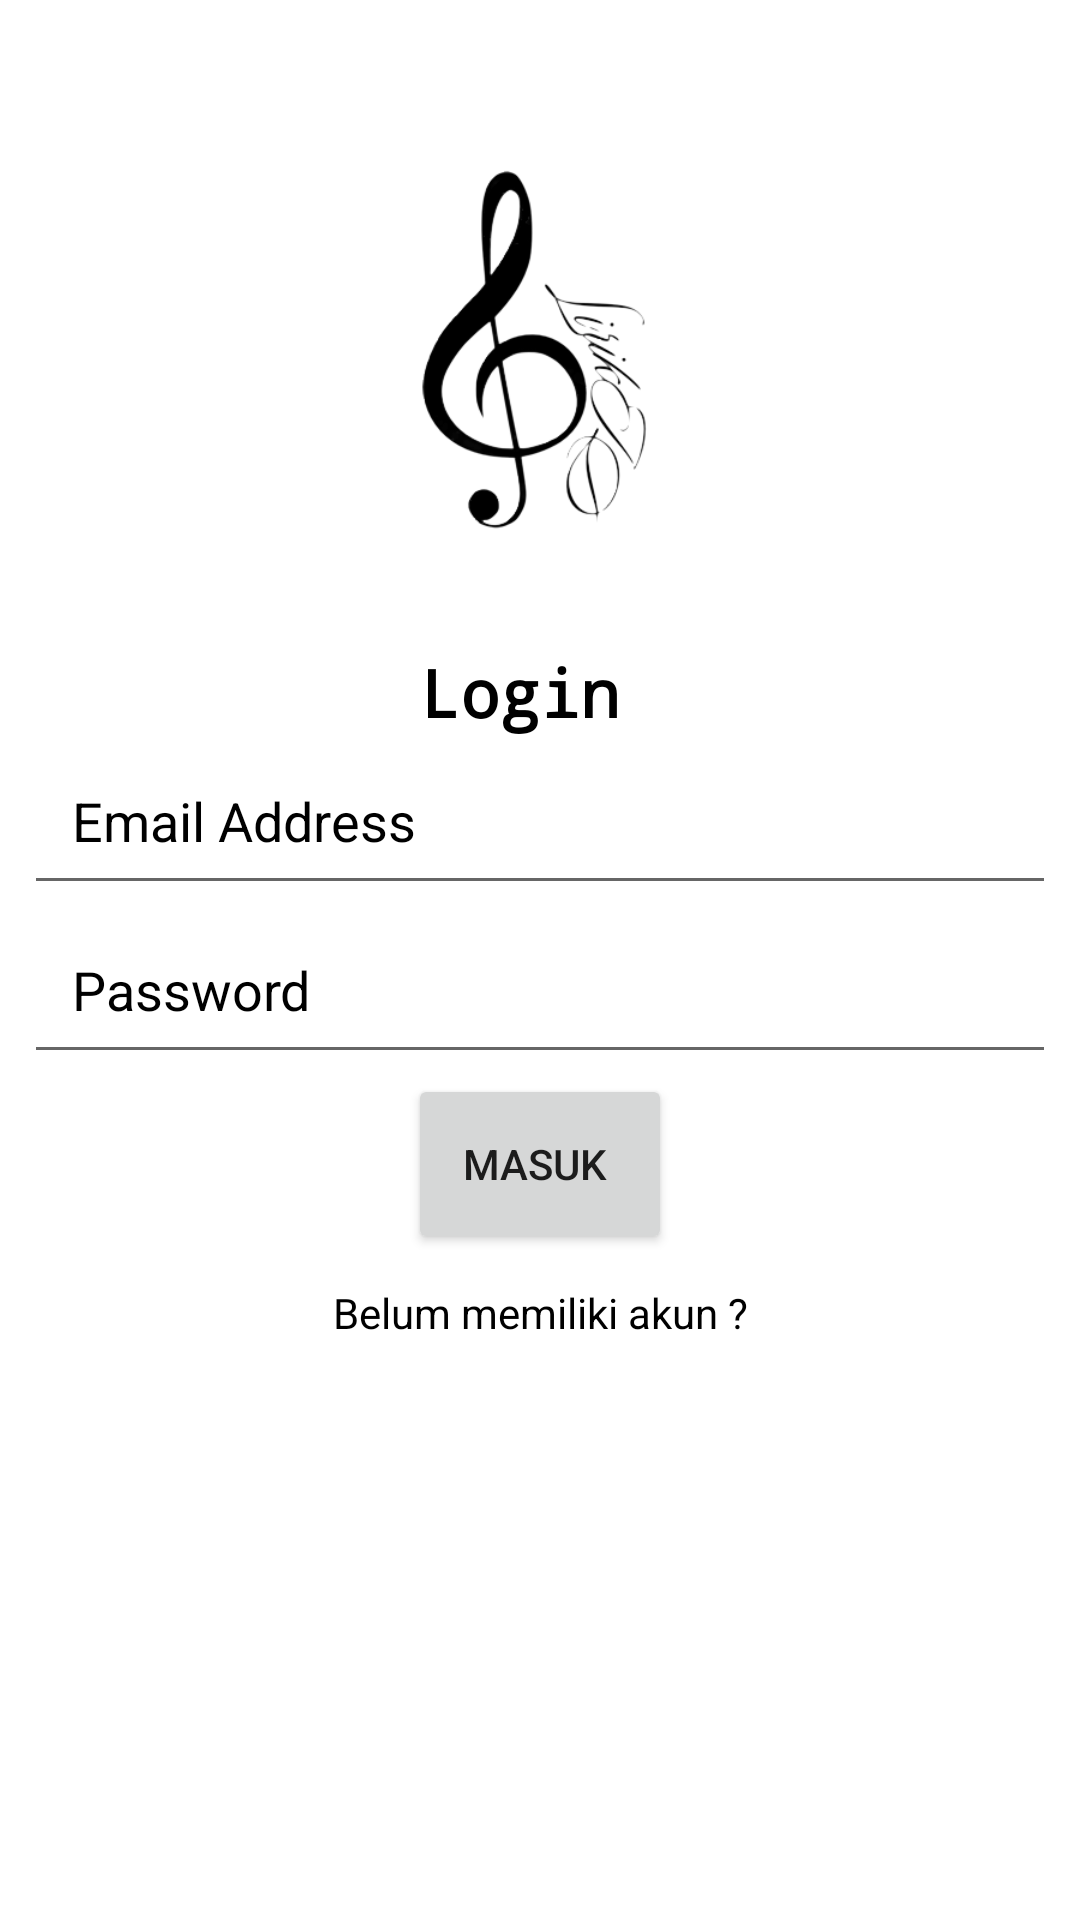

The Android layout XML behind this screen, and the referenced resources:
<!-- AndroidManifest.xml: application theme AppTheme -->
<!-- res/layout/activity_login.xml -->
<?xml version="1.0" encoding="utf-8"?>
<LinearLayout
    xmlns:android="http://schemas.android.com/apk/res/android"
    xmlns:app="http://schemas.android.com/apk/res-auto"
    xmlns:tools="http://schemas.android.com/tools"
    android:layout_width="match_parent"
    android:layout_height="match_parent"
    android:orientation="vertical"
    android:padding="8dp"
    tools:context=".activity.LoginActivity">

    <LinearLayout
        android:layout_width="match_parent"
        android:layout_height="wrap_content"
        android:gravity="center"
        android:orientation="vertical">

        <ImageView
            android:layout_width="200dp"
            android:layout_height="200dp"
            android:src="@drawable/logo"/>
        <TextView
            android:layout_width="match_parent"
            android:layout_height="wrap_content"
            android:gravity="center"
            android:textColor="@color/black"
            android:textSize="22sp"
            android:textStyle="bold"
            android:fontFamily="monospace"
            android:paddingTop="8dp"
            android:text="Login "/>

    </LinearLayout>

    <LinearLayout
        android:layout_width="match_parent"
        android:layout_height="wrap_content"
        android:gravity="center"
        android:orientation="vertical">

        <EditText
            android:layout_width="match_parent"
            android:layout_height="wrap_content"
            android:hint="Email Address"
            android:textColorHint="@color/black"
            android:padding="16dp"
            android:inputType="textEmailAddress"
            android:id="@+id/email_edittext"/>

        <EditText
            android:layout_width="match_parent"
            android:layout_height="wrap_content"
            android:hint="Password"
            android:textColorHint="@color/black"
            android:padding="16dp"
            android:inputType="textPassword"
            android:id="@+id/password_edittext"/>

        <Button
            android:layout_width="wrap_content"
            android:layout_height="60dp"
            android:text="Masuk "
            android:id="@+id/login_btn"/>

        <ProgressBar
            android:layout_width="32dp"
            android:layout_height="60dp"
            android:id="@+id/progress_bar"
            android:visibility="gone"
            android:indeterminateTint="@color/black"/>

        <TextView
            android:layout_width="match_parent"
            android:layout_height="wrap_content"
            android:text="Belum memiliki akun ?"
            android:textColor="@color/black"
            android:paddingTop="10dp"
            android:gravity="center"
            android:id="@+id/goto_signup_btn"/>

    </LinearLayout>







</LinearLayout>
<!-- resources referenced by this layout -->
<resources>
  <color name="black">#FF000000</color>
  <!-- drawable logo: png bitmap (drawable, 36209 bytes) -->
  <style name="AppTheme" parent="Theme.MaterialComponents.Light.NoActionBar">
          <item name="android:windowBackground">@color/white</item>
          
          <item name="colorPrimary">#7A0202</item>
          <item name="colorPrimaryVariant">#9E0F0F</item>
          <item name="colorOnPrimary">@color/white</item>
          
          <item name="colorSecondary">@color/teal_200</item>
          <item name="colorSecondaryVariant">@color/teal_700</item>
          <item name="colorOnSecondary">@color/black</item>
          
          <item name="android:statusBarColor">@color/black</item>
          
      </style>
  <color name="white">#FFFFFFFF</color>
  <color name="teal_200">#FF03DAC5</color>
  <color name="teal_700">#FF018786</color>
</resources>
